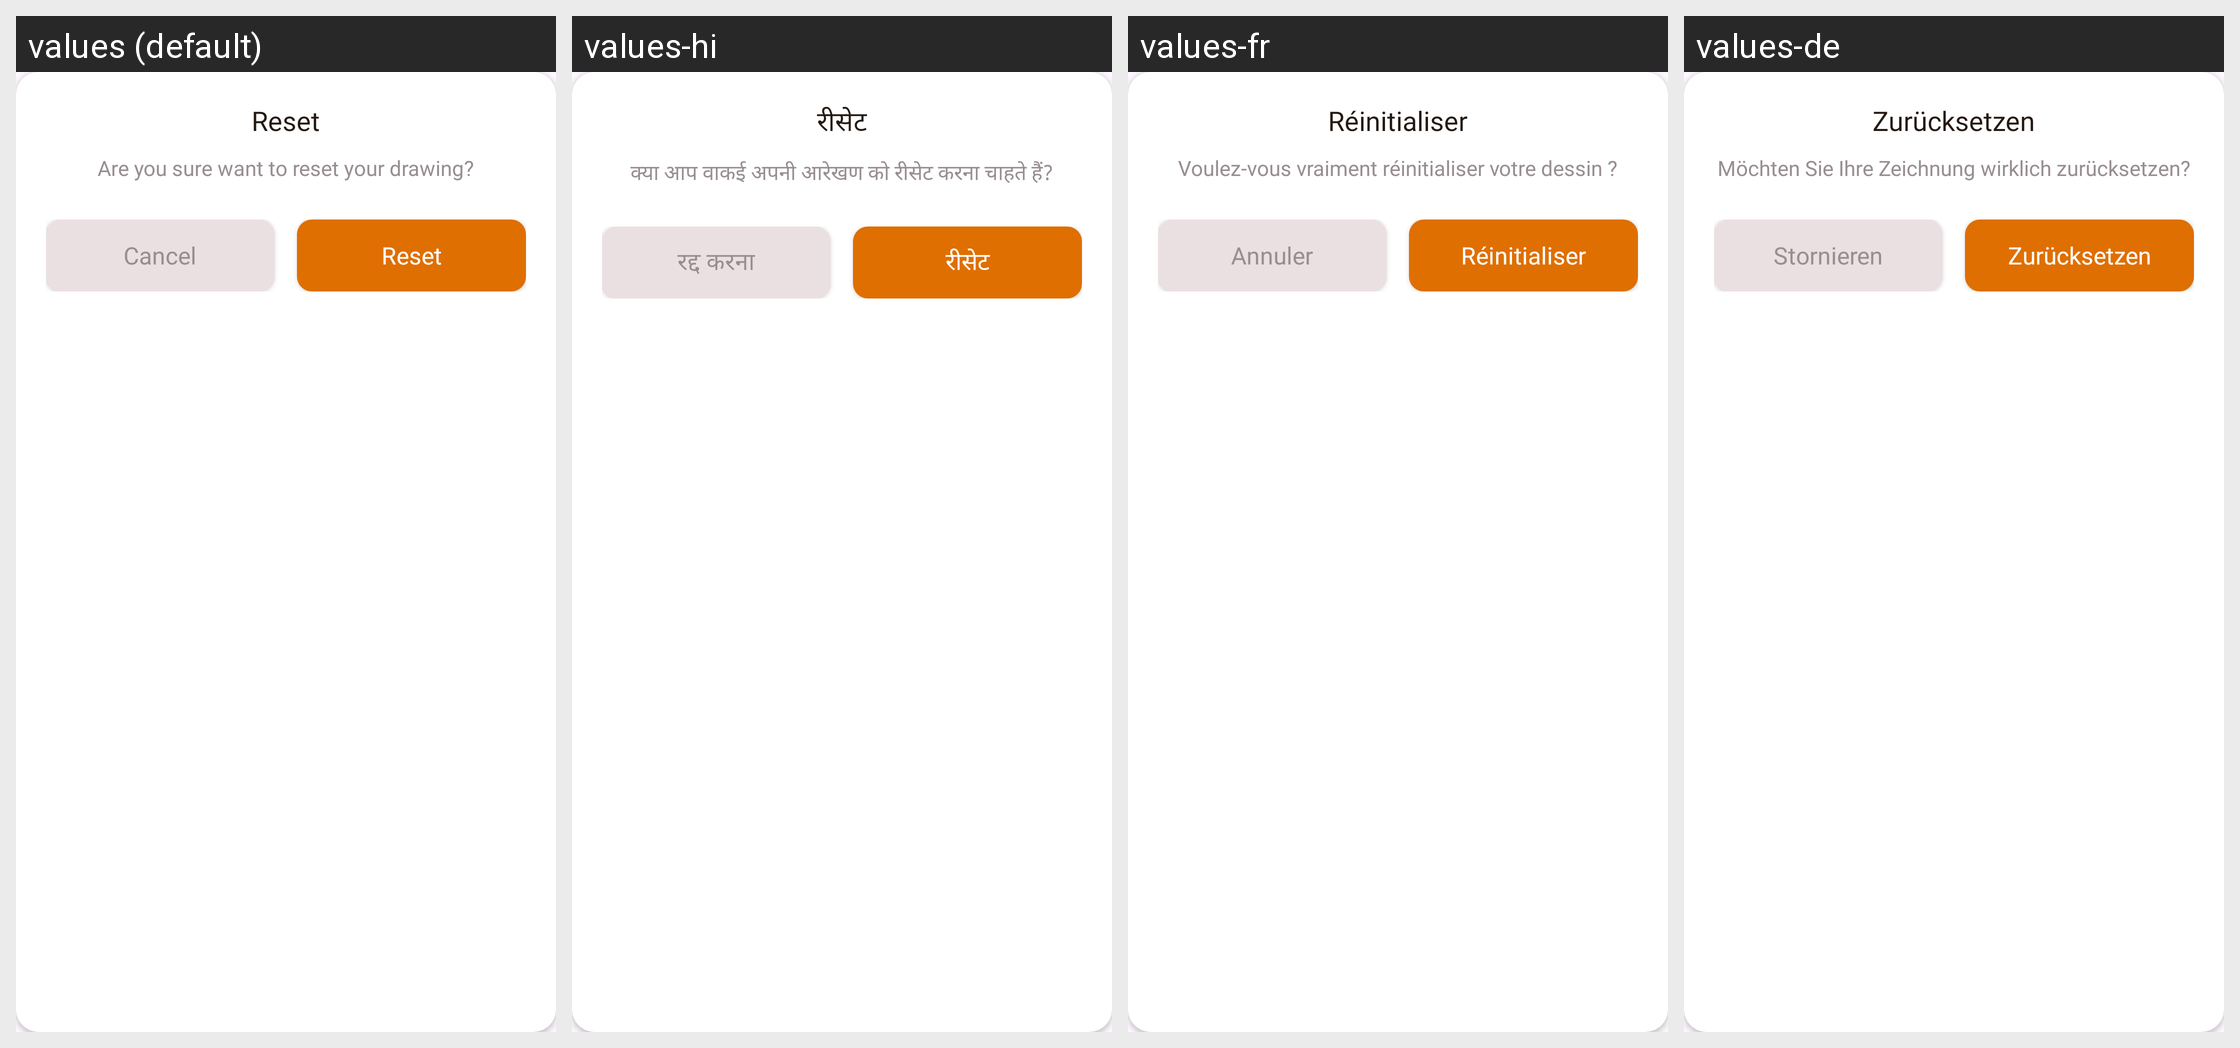

The Android screen above is rendered under several locales of the same app. Produce the string resources it draws, with the default and per-locale values.
Android screen res/layout/layout_dialog_reset.xml rendered under 4 locales, left to right: values (default), values-hi, values-fr, values-de. Device: Nexus 5 (rendered at 1080×1920; each locale shown at half size, 540×960, under a caption strip naming it); theme Theme.EmojiTest.
Other locales in the repository, not shown: values-es, values-in, values-pt, values-zh.
Strings drawn on this screen, with the default value and each locale's value (text and hints the layout hard-codes, and strings that could not be matched under every locale, appear in the picture but are not listed):

Reset
  values: Reset
  values-hi: रीसेट
  values-fr: Réinitialiser
  values-de: Zurücksetzen

are_you_reset
  values: Are you sure want to reset your drawing?
  values-hi: क्या आप वाकई अपनी आरेखण को रीसेट करना चाहते हैं?
  values-fr: Voulez-vous vraiment réinitialiser votre dessin ?
  values-de: Möchten Sie Ihre Zeichnung wirklich zurücksetzen?

Cancel
  values: Cancel
  values-hi: रद्द करना
  values-fr: Annuler
  values-de: Stornieren
